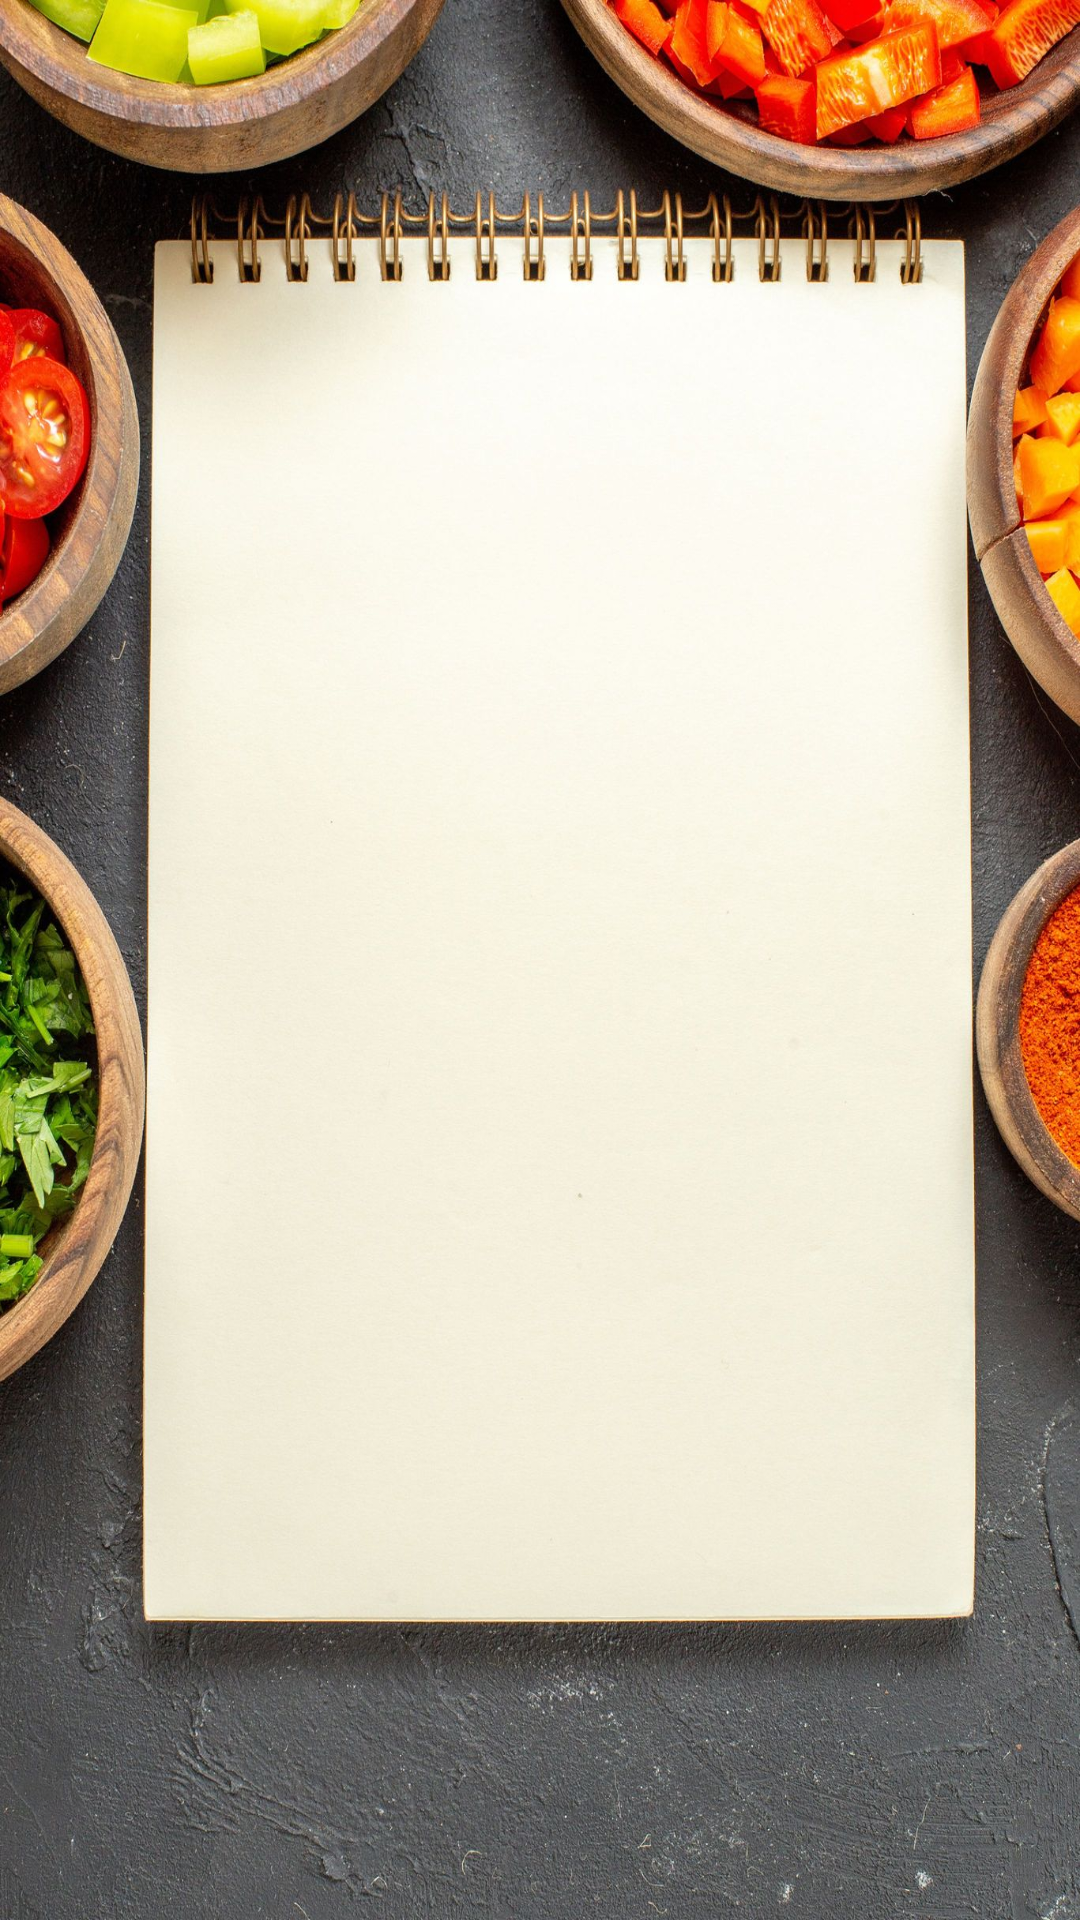

Reconstruct the res/layout file that produces this screen, plus the resources it refers to.
<!-- AndroidManifest.xml: application theme Theme.PinoyRecipeApp -->
<!-- res/layout/activity_about_us.xml -->
<?xml version="1.0" encoding="utf-8"?>
<androidx.constraintlayout.widget.ConstraintLayout xmlns:android="http://schemas.android.com/apk/res/android"
    xmlns:app="http://schemas.android.com/apk/res-auto"
    xmlns:tools="http://schemas.android.com/tools"
    android:id="@+id/main"
    android:layout_width="match_parent"
    android:layout_height="match_parent"
    android:background="@drawable/background"
    tools:context=".AboutUs">

    <TextView
        android:id="@+id/aboutUsTitle"
        android:layout_width="100dp"
        android:layout_height="40dp"
        android:layout_marginStart="110dp"
        android:layout_marginTop="192dp"
        android:layout_marginEnd="100dp"
        android:text=""
        android:textSize="22sp"
        android:textColor="@color/black"
        app:layout_constraintEnd_toEndOf="parent"
        app:layout_constraintHorizontal_bias="0.498"
        app:layout_constraintStart_toStartOf="parent"
        app:layout_constraintTop_toTopOf="parent" />

    <TextView
        android:id="@+id/aboutUsContent"
        android:layout_width="249dp"
        android:layout_height="397dp"
        android:layout_marginStart="120dp"
        android:layout_marginTop="20dp"
        android:layout_marginEnd="110dp"
        android:text=""
        android:textSize="18sp"
        android:textColor="@color/black"
        android:gravity="center_horizontal"
        app:layout_constraintEnd_toEndOf="parent"
        app:layout_constraintStart_toStartOf="parent"
        app:layout_constraintTop_toBottomOf="@+id/aboutUsTitle" />

    <Button
        android:id="@+id/btnHomeAU"
        android:layout_width="wrap_content"
        android:layout_height="wrap_content"
        android:layout_marginTop="26dp"
        android:background="@drawable/rounded_corner2"
        android:text="@string/home"
        app:layout_constraintEnd_toEndOf="parent"
        app:layout_constraintStart_toStartOf="parent"
        app:layout_constraintTop_toBottomOf="@+id/aboutUsContent" />
</androidx.constraintlayout.widget.ConstraintLayout>
<!-- resources referenced by this layout -->
<resources>
  <color name="black">#000000</color>
  <!-- drawable background: jpg bitmap (drawable, 401623 bytes) -->
  <!-- drawable rounded_corner2 (drawable) -->
  <?xml version="1.0" encoding="utf-8"?>
  <shape xmlns:android="http://schemas.android.com/apk/res/android" android:shape="rectangle">
      <solid android:color="@color/dark_grayish_orange"/>
      <corners android:radius="20dp"></corners>
  </shape>
  <string name="home">Home</string>
  <style name="Theme.PinoyRecipeApp" parent="Base.Theme.PinoyRecipeApp" />
  <color name="dark_grayish_orange">#aea48d</color>
  <style name="Base.Theme.PinoyRecipeApp" parent="Theme.AppCompat.Light.NoActionBar">
          
          
      </style>
</resources>
